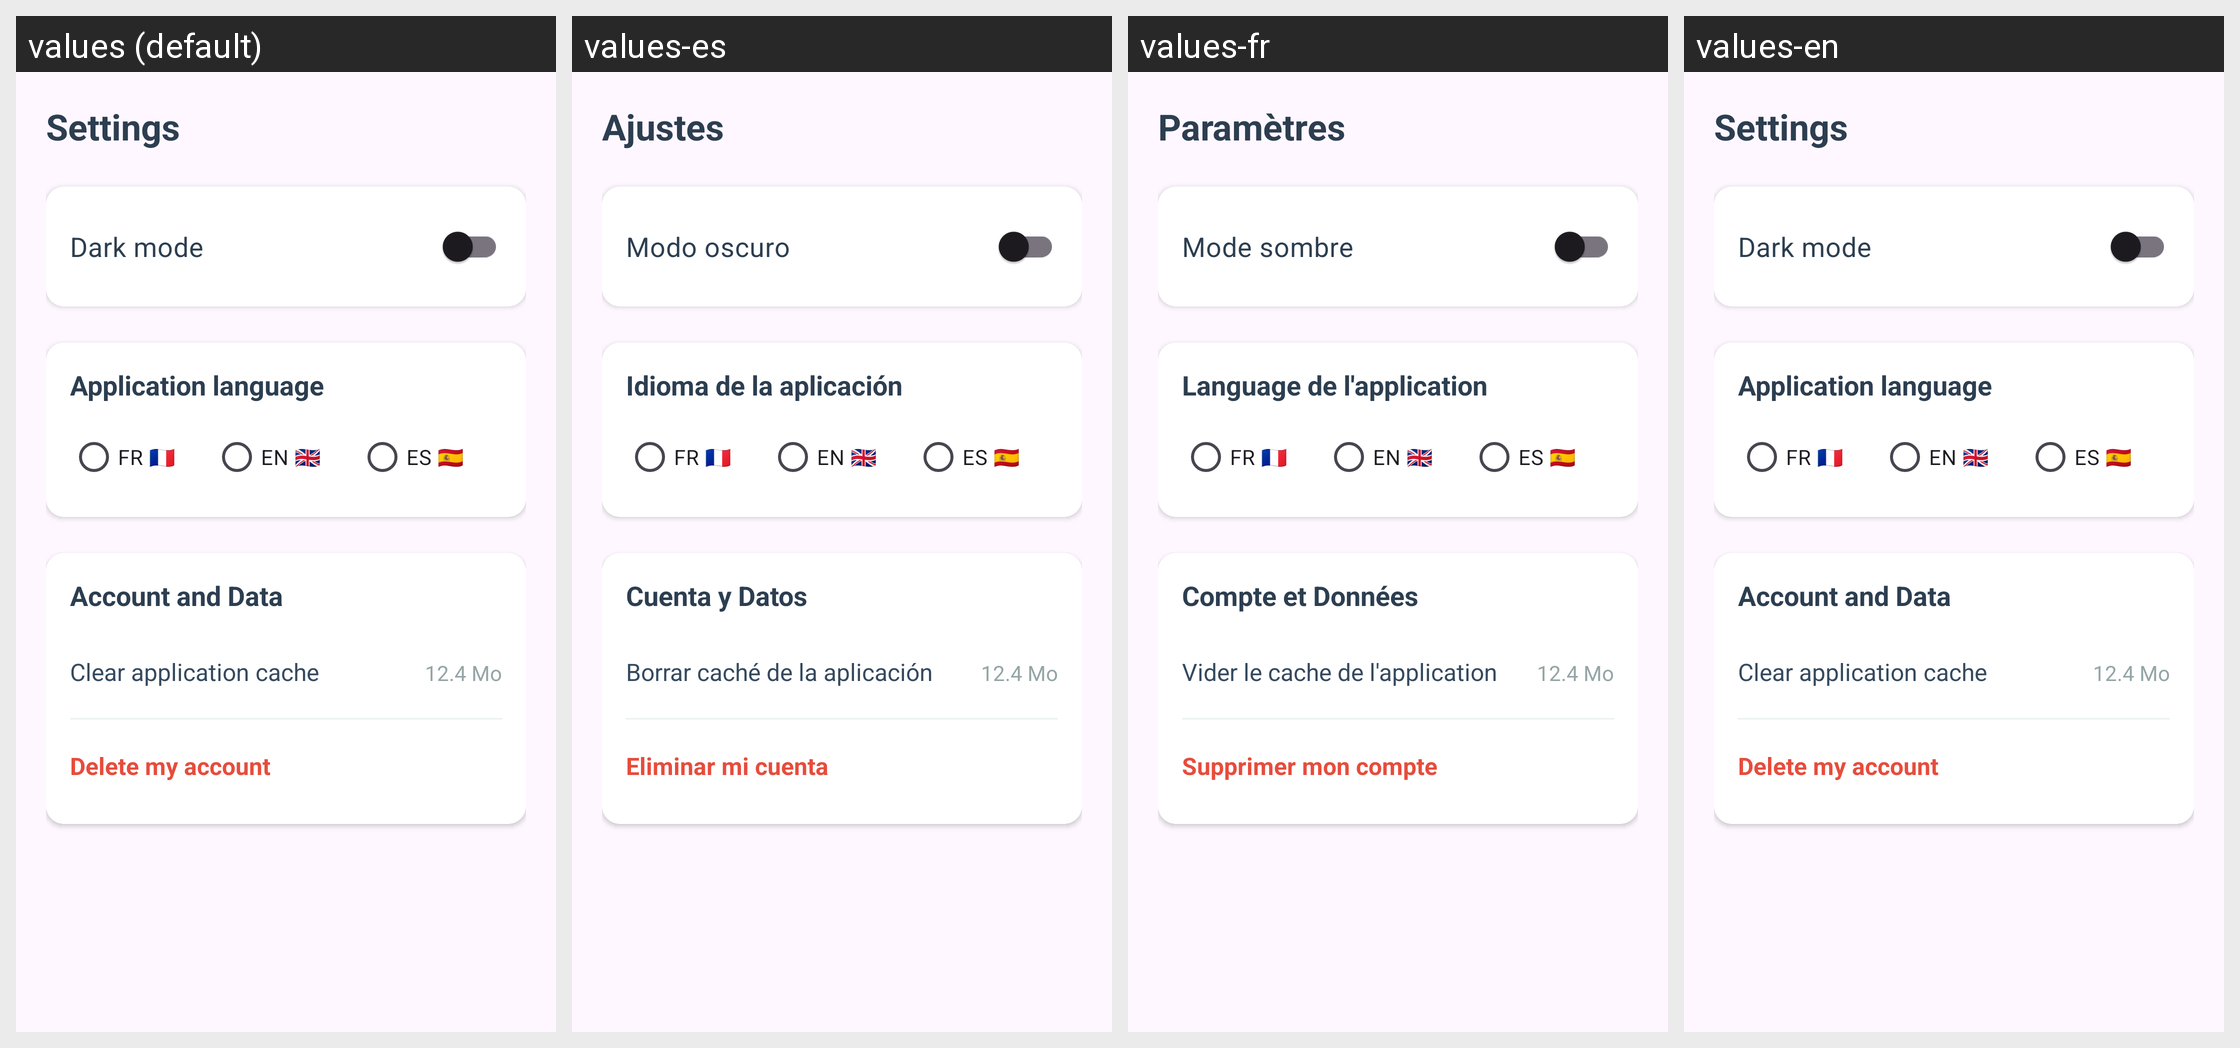

Strings drawn on this Android screen and how each of the app's shown locales translates them:
Android screen res/layout/fragment_parametres.xml rendered under 4 locales, left to right: values (default), values-es, values-fr, values-en. Device: Nexus 5 (rendered at 1080×1920; each locale shown at half size, 540×960, under a caption strip naming it); theme Theme.TP1PowerHome.
Strings drawn on this screen, with the default value and each locale's value (text and hints the layout hard-codes, and strings that could not be matched under every locale, appear in the picture but are not listed):

title_setting_frag
  values: Settings
  values-es: Ajustes
  values-fr: Paramètres
  values-en: Settings  [not translated; the default value is used]

setting_darkmode
  values: Dark mode
  values-es: Modo oscuro
  values-fr: Mode sombre
  values-en: Dark mode  [not translated; the default value is used]

setting_language
  values: Application language
  values-es: Idioma de la aplicación
  values-fr: Language de l'application
  values-en: Application language  [not translated; the default value is used]

setting_account_title
  values: Account and Data
  values-es: Cuenta y Datos
  values-fr: Compte et Données
  values-en: Account and Data  [not translated; the default value is used]

setting_clear_cache
  values: Clear application cache
  values-es: Borrar caché de la aplicación
  values-fr: Vider le cache de l'application
  values-en: Clear application cache  [not translated; the default value is used]

setting_delete_account
  values: Delete my account
  values-es: Eliminar mi cuenta
  values-fr: Supprimer mon compte
  values-en: Delete my account  [not translated; the default value is used]
